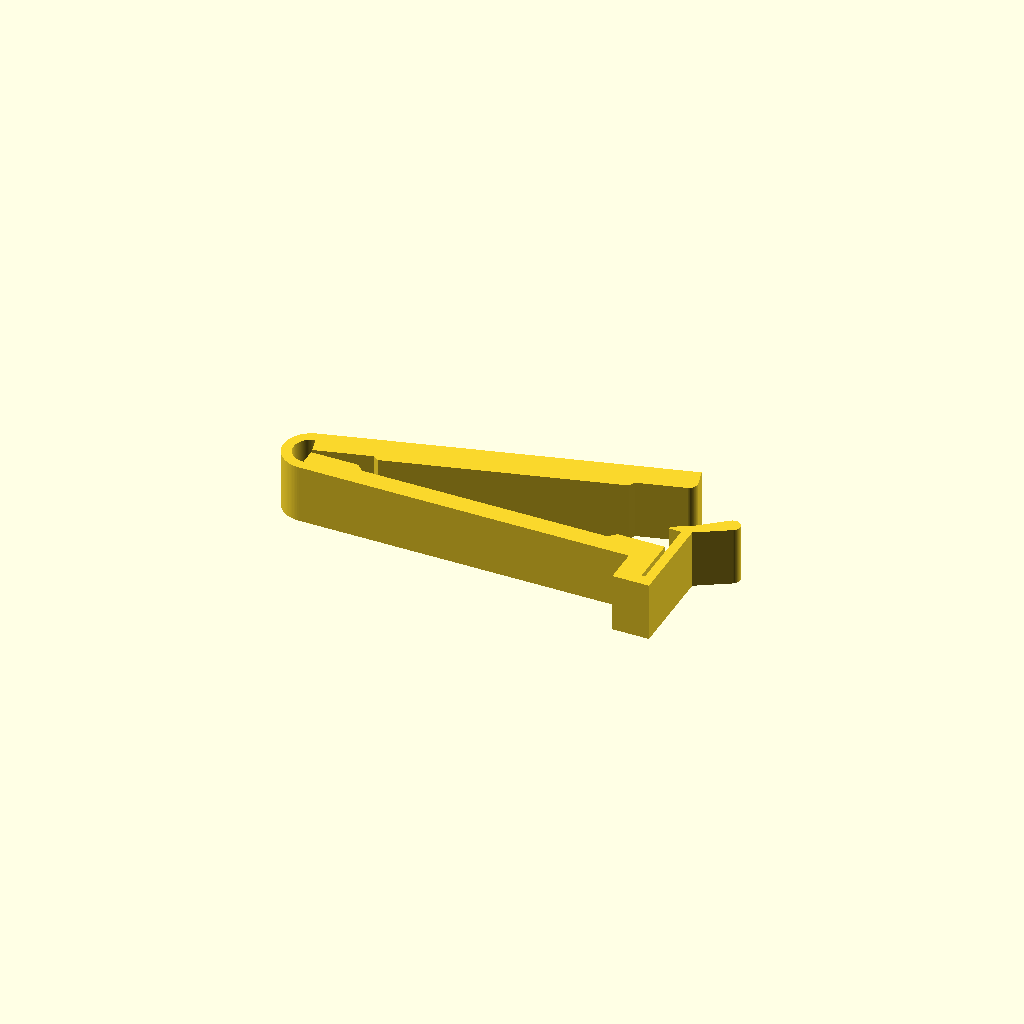
Cell 1 — every parameter at its default value.
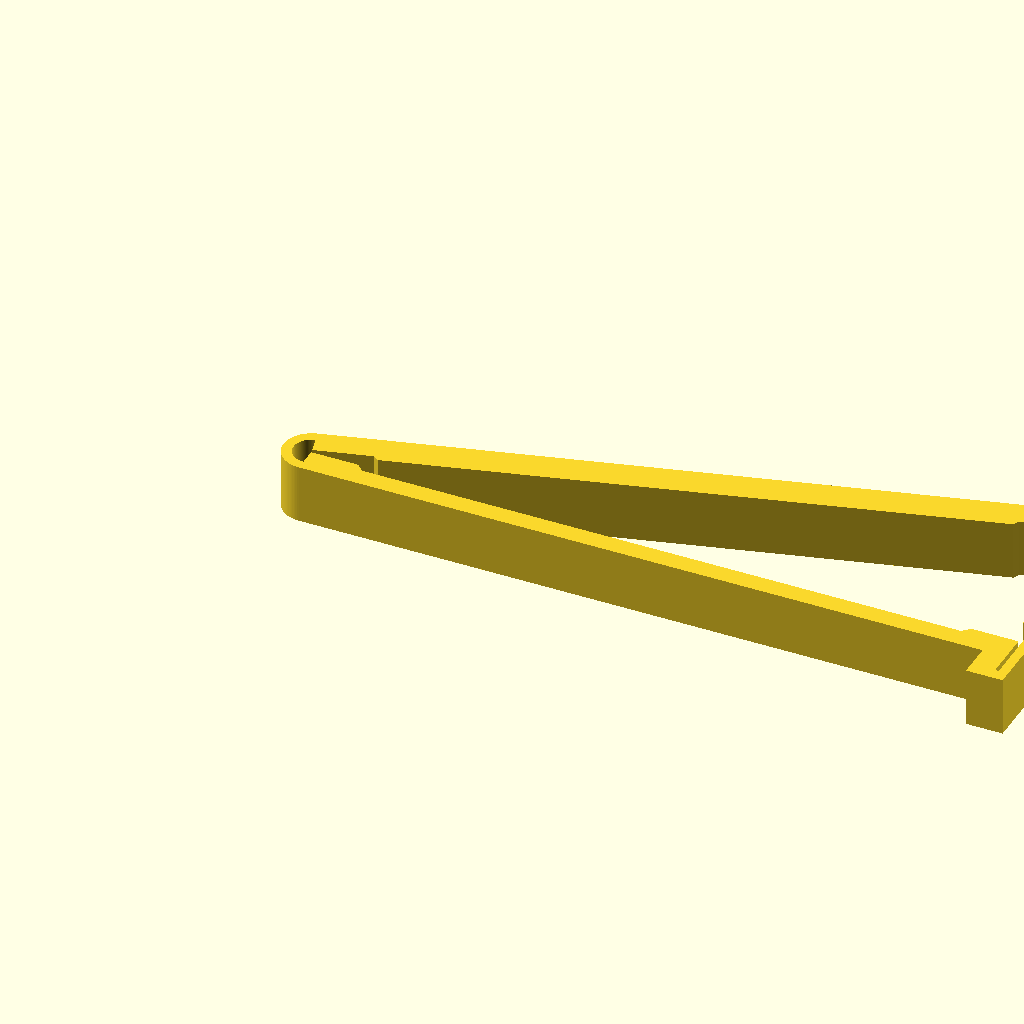
Cell 2 — L set to 120, the other parameters unchanged.
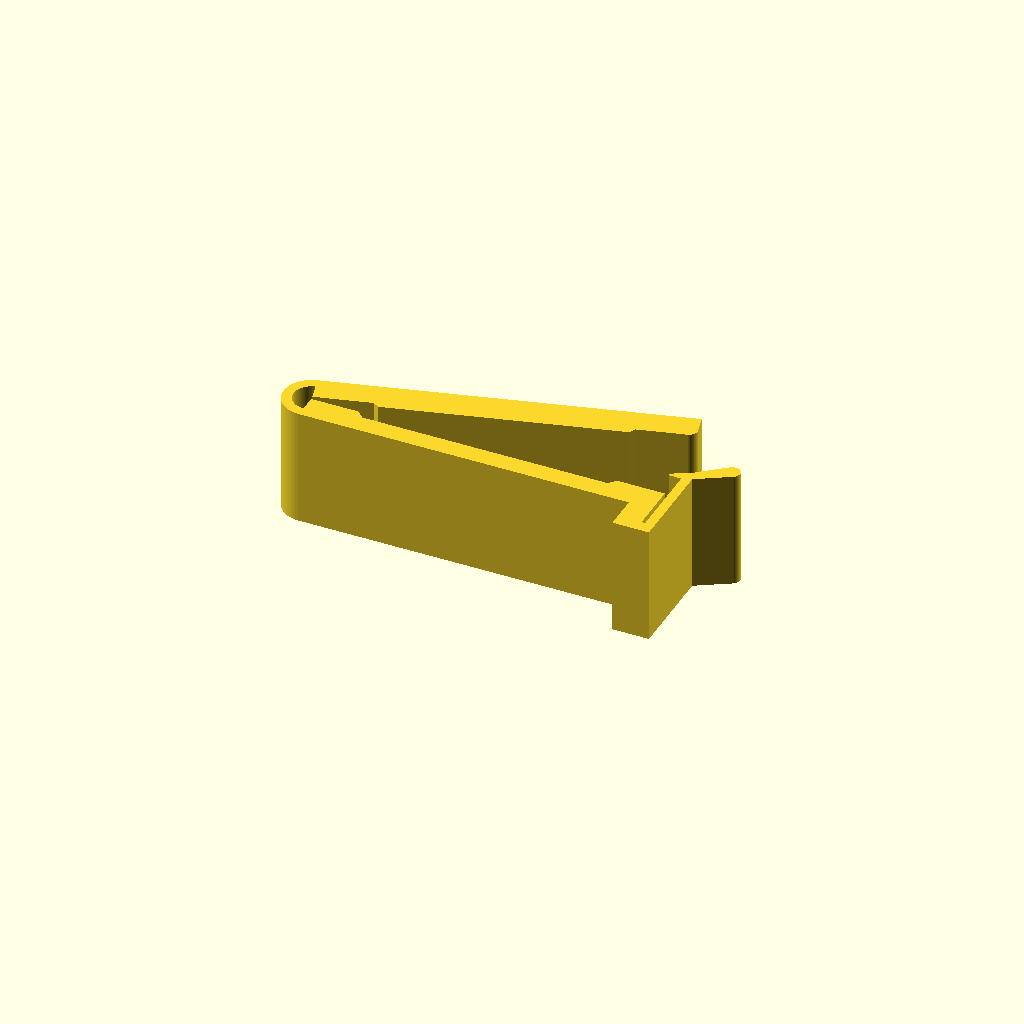
Cell 3: the same model with H = 20.
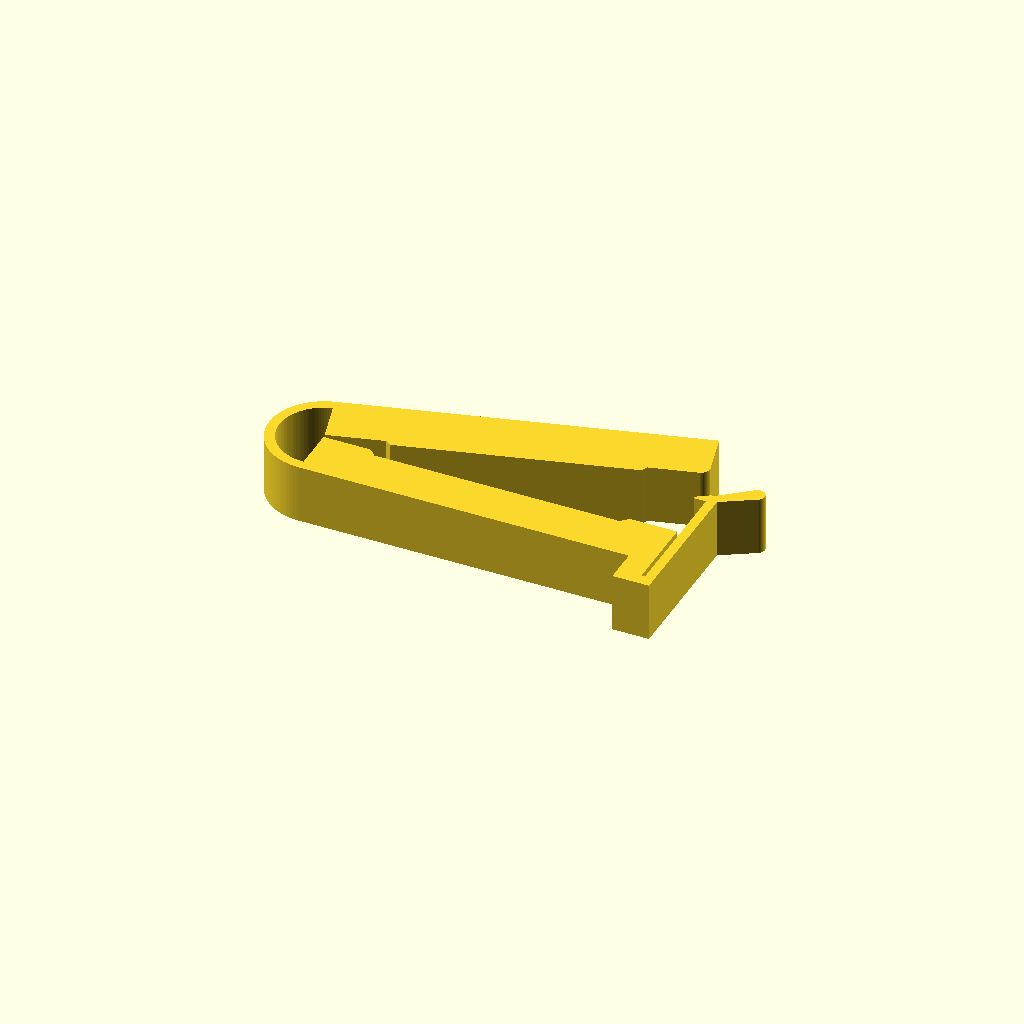
Cell 4: the same model with T = 9.
All cells are drawn from one camera (rotation 55°, 0°, 25°, orthographic, colour scheme Cornfield), so only the parameter changes between them.
Source of the model, models/scad/bag_clip_v2.scad:
// Bread bag clip V2 (2026-11-12): the hinged snap-latch chip clip at 60 mm. Replaces bag_slide_clip (too loose:
// a slide-on U cannot clamp). Fold the bag top flat, close the jaw, press the lip: it snaps and holds with preload.
// Research: print-in-place bag clips mostly fail at the hinge (same break point, even PETG 4 walls) or fuse at
// the hinge -> flex-loop hinge, no pin; printed open so nothing can fuse. Base: chip_clip.scad (idea #21).
// - Printed OPEN (top jaw 15 deg up) so the latch lip never overlaps the jaw; the round
//   flex loop is the hinge (no pin to wear out).
// - Ridge on the top jaw into a groove in the bottom jaw: bag is pinched in a zigzag, won't slide.
// - U-spring snap latch pulls the jaws 0.4 mm past the print gap (preload); flick the thumb tab out to open.
// - Rounded jaw tips (no bag snags), chamfered lip = press-to-close ramp.
// Prints flat (profile in XY, 10 mm tall): layers run along the loop, so the hinge flexes
// across strands, not between layers. PETG.
//   p3d slice chip_clip.stl --walls 4 --infill 40 --keep-orient
$fn = 72;
part = "one";      // "set" (60/90/120 + 90) | "one"
L    = 60;         // jaw length for part="one"
H    = 10;         // clip height (print Z)
T    = 4.5;        // jaw thickness
G    = 0.6;        // jaw gap as printed (closed pose)
pre  = 0.4;        // latch preload
w    = 1.7;        // hinge loop wall
th   = 15;         // print-open angle
ym   = T + G / 2;  // hinge centre height
yt   = 2 * T + G;  // top of top jaw (closed)

module bottom_jaw(L) {
  difference() {
    union() {
      square([L, T]);
      // U-spring latch: stub down, foot, long bar up (17 mm flex length, ~1.3 % strain)
      translate([L - 4, -6]) square([4, 6 + 0.01]);
      translate([L - 4, -6]) square([L + 2.2 - (L - 4), 2]);
      translate([L + 0.6, -6]) square([1.6, yt + 7.4]);
      // lip: 1.5 mm catch over the jaw tip, ramp on top = press to close
      polygon([[L - 1.5, yt - pre], [L + 2.2, yt - pre], [L + 2.2, yt + 1.4],
               [L + 0.6, yt + 1.4], [L - 1.5, yt]]);
      // thumb tab: flick out to open
      hull() {
        translate([L + 1.4, yt + 0.6]) circle(0.8);
        translate([L + 7, yt + 4.5]) circle(1.3);
      }
    }
    // V groove (bag zigzag)
    translate([8, T]) polygon([[0, 0.01], [L - 16, 0.01], [L - 17.2, -1.2], [1.2, -1.2]]);
  }
}

module top_jaw(L) {      // tip stays square on top (latch seat), rounded underneath
  difference() {
    union() {
      translate([0, T + G]) square([L, T]);
      translate([9, T + G]) polygon([[0.6, 0], [L - 18.6, 0], [L - 19.4, -0.9], [1.4, -0.9]]);
    }
    translate([L - 1.5, T + G - 0.01]) difference() { square(1.51); translate([0, 1.5]) circle(1.5); }
  }
}

module arc(r0, r1, a0, a1) {     // annulus sector, a0 -> a1 degrees
  n = 48;
  polygon(concat([for (i = [0:n]) let(a = a0 + (a1 - a0) * i / n) [r1 * cos(a), r1 * sin(a)]],
                 [for (i = [n:-1:0]) let(a = a0 + (a1 - a0) * i / n) [r0 * cos(a), r0 * sin(a)]]));
}

module clip2d(L) {
  translate([0, ym]) {
    arc(ym - w, ym, 90 + th, 270);                                   // flex loop / hang hole
    translate([0, -ym]) bottom_jaw(L);
    rotate(th) translate([0, -ym]) top_jaw(L);
    rotate(th) translate([-0.01, ym - w]) square([1.5, w]);         // loop -> top jaw joint
  }
}

module clip(L) linear_extrude(H) clip2d(L);

if (part == "one") clip(L);
else {
  // longest first; jaws open up, nested with 6 mm gaps
  Ls = [120, 90, 90, 60];
  for (i = [0:len(Ls) - 1]) translate([-60, -85 + i * 44, 0]) clip(Ls[i]);
}
Customizer parameters (derived from the source; name, type, default, range or options):
part: string, default "one"
L: number, default 60
H: number, default 10
T: number, default 4.5
G: number, default 0.6
pre: number, default 0.4
w: number, default 1.7
th: number, default 15
